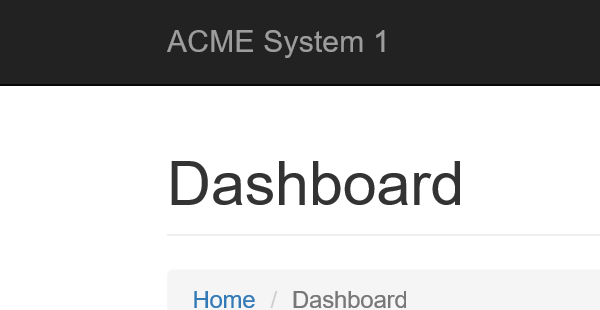
Task: Work Item 5 process
Workflow: 5. Get Client Details

Step 1 [then]: Attach Browser 'iexplore.exe ACME' in window 'ACME System 1*'

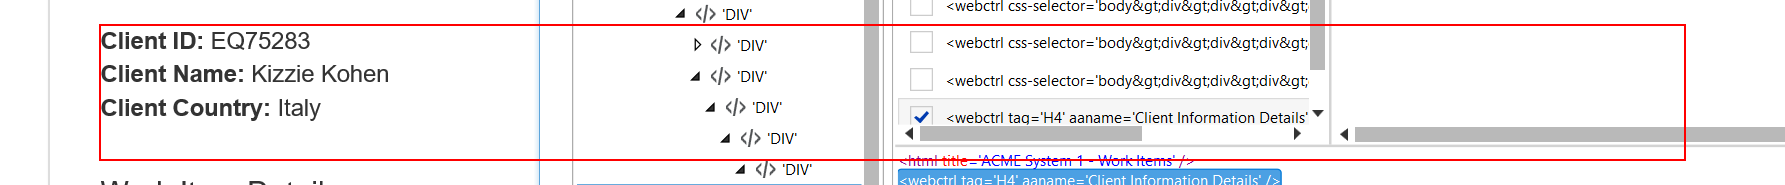
Step 2: get-text from the paragraph

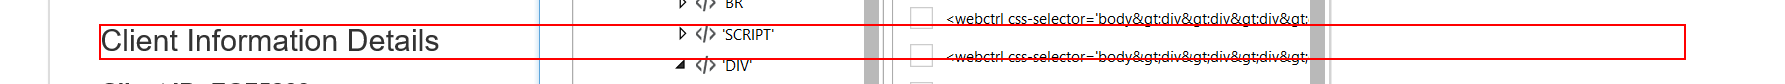
Step 3: Find Element 'H4' on the heading 'Client Information Details' in window 'ACME System 1 - Work Items'